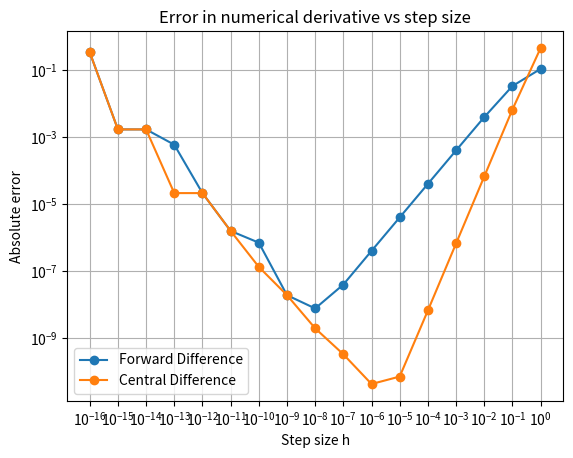

Python code for this plot:
"""
Welcome to the Code for Lab 3 Question 3 in PHY407

If you're running the code as organised in the Repo, please run code from the directory Lab3
"""

import numpy as np
import matplotlib.pyplot as plt
from matplotlib.ticker import LogLocator

ADD_CENTRAL_DIFFERENCE_SCHEME = True

def f(x):
    return np.exp(-x ** 2)

def main():
    print("----------START----------")
    print("Hi! Welcome to Lab 3 Question 3!")

    h_values = [10 ** i for i in range(-16, 1)]
    numerical_derivatives = []

    x = 0.5
    for h in h_values:
        d = ( f(x + h) - f(x) ) / h
        numerical_derivatives.append(d)

    central_numerical_derivatives = []
    for h in h_values:
        cd = ( f(x + h) - f(x - h) ) / (2 * h)
        central_numerical_derivatives.append(cd)

    # The actual value of f'(0.5) ~ -0.778800783071, or −2x * e^(−x^2)

    analytic_derivative = -2 * x * np.exp(-x ** 2)

    print(f"The analytic value is −2x * e^(−x^2), or {analytic_derivative} at x = 0.5")

    abs_errors = [abs(d - analytic_derivative) for d in numerical_derivatives]
    abs_errors_central = [abs(cd - analytic_derivative) for cd in central_numerical_derivatives]

    print("\n")
    # Print a table showing columns of h, numerical derivative, and absolute error
    print(f"{'h':>12} {'Numerical Derivative':>25} {'Absolute Error':>25}")
    print("-" * 65)
    for h, d, e in zip(h_values, numerical_derivatives, abs_errors):
        print(f"{h:12.1e} {d:25.3e} {e:25.3e}")

    # Plot error vs h on a log-log scale
    plt.figure()
    plt.plot(h_values, abs_errors, marker="o", label="Forward Difference")
    if ADD_CENTRAL_DIFFERENCE_SCHEME:
        plt.plot(h_values,  abs_errors_central, marker="o", label="Central Difference")
    plt.xscale('log')  # Set the y-axis to a logarithmic scale
    plt.yscale('log')  # Set the y-axis to a logarithmic scale
    plt.xlabel("Step size h")
    plt.ylabel("Absolute error")
    plt.title("Error in numerical derivative vs step size")
    plt.grid(True)
    plt.xticks(h_values)
    plt.legend()
    plt.show()

    print("----------END----------")


if __name__ == "__main__":
    main()